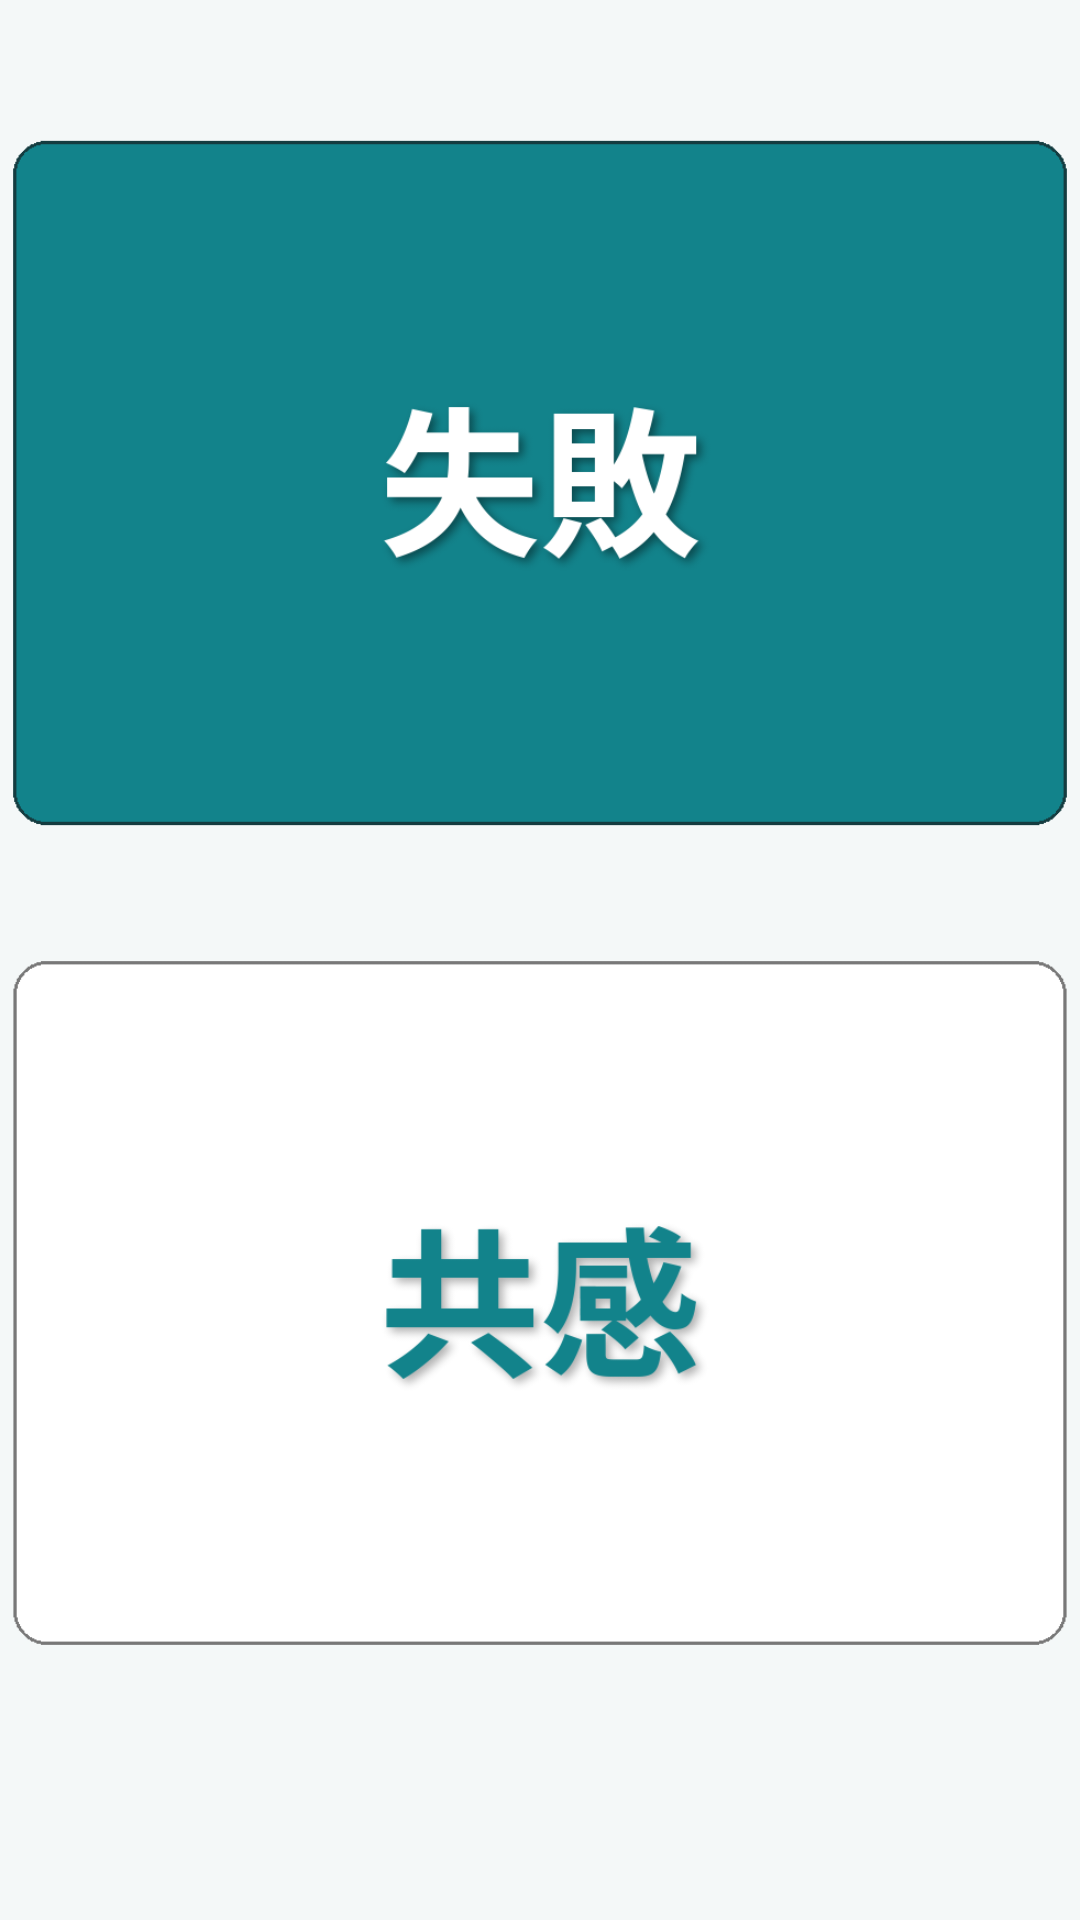

Here is an Android app screen rendered from its layout file. Give the layout XML and the strings, colors and styles it references.
<!-- AndroidManifest.xml: application theme AppTheme -->
<!-- res/layout/widget_cards.xml -->
<?xml version="1.0" encoding="utf-8"?>
<LinearLayout xmlns:android="http://schemas.android.com/apk/res/android"
    android:id="@+id/widget_root"
    android:layout_width="match_parent"
    android:layout_height="match_parent"
    android:orientation="vertical"
    android:padding="4dp">

    <ImageView
        android:id="@+id/pain_card"
        android:layout_width="match_parent"
        android:layout_height="0dp"
        android:layout_weight="1"
        android:paddingBottom="2dp"
        android:scaleType="fitCenter"
        android:src="@drawable/pain_01"
        android:contentDescription="@string/label_pain" />

    <FrameLayout
        android:layout_width="match_parent"
        android:layout_height="0dp"
        android:layout_weight="1"
        android:paddingBottom="2dp">

        <ImageView
            android:id="@+id/wish_card"
            android:layout_width="match_parent"
            android:layout_height="wrap_content"
            android:layout_gravity="top"
            android:adjustViewBounds="true"
            android:scaleType="fitCenter"
            android:src="@drawable/wish_01"
            android:contentDescription="@string/label_wish" />
    </FrameLayout>
</LinearLayout>
<!-- resources referenced by this layout -->
<resources>
  <!-- drawable pain_01: webp bitmap (drawable-nodpi, 15204 bytes) -->
  <!-- drawable wish_01: webp bitmap (drawable-nodpi, 12310 bytes) -->
  <string name="label_pain">痛みカード</string>
  <string name="label_wish">願いカード</string>
  <style name="AppTheme" parent="@android:style/Theme.Material.Light.NoActionBar">
          <item name="android:colorPrimary">@color/teal</item>
          <item name="android:colorAccent">@color/teal</item>
          <item name="android:windowBackground">@color/screen</item>
          <item name="android:statusBarColor">@color/screen</item>
          <item name="android:navigationBarColor">@color/screen</item>
          <item name="android:windowLightStatusBar">true</item>
      </style>
  <color name="teal">#12838B</color>
  <color name="screen">#F4F8F8</color>
</resources>
